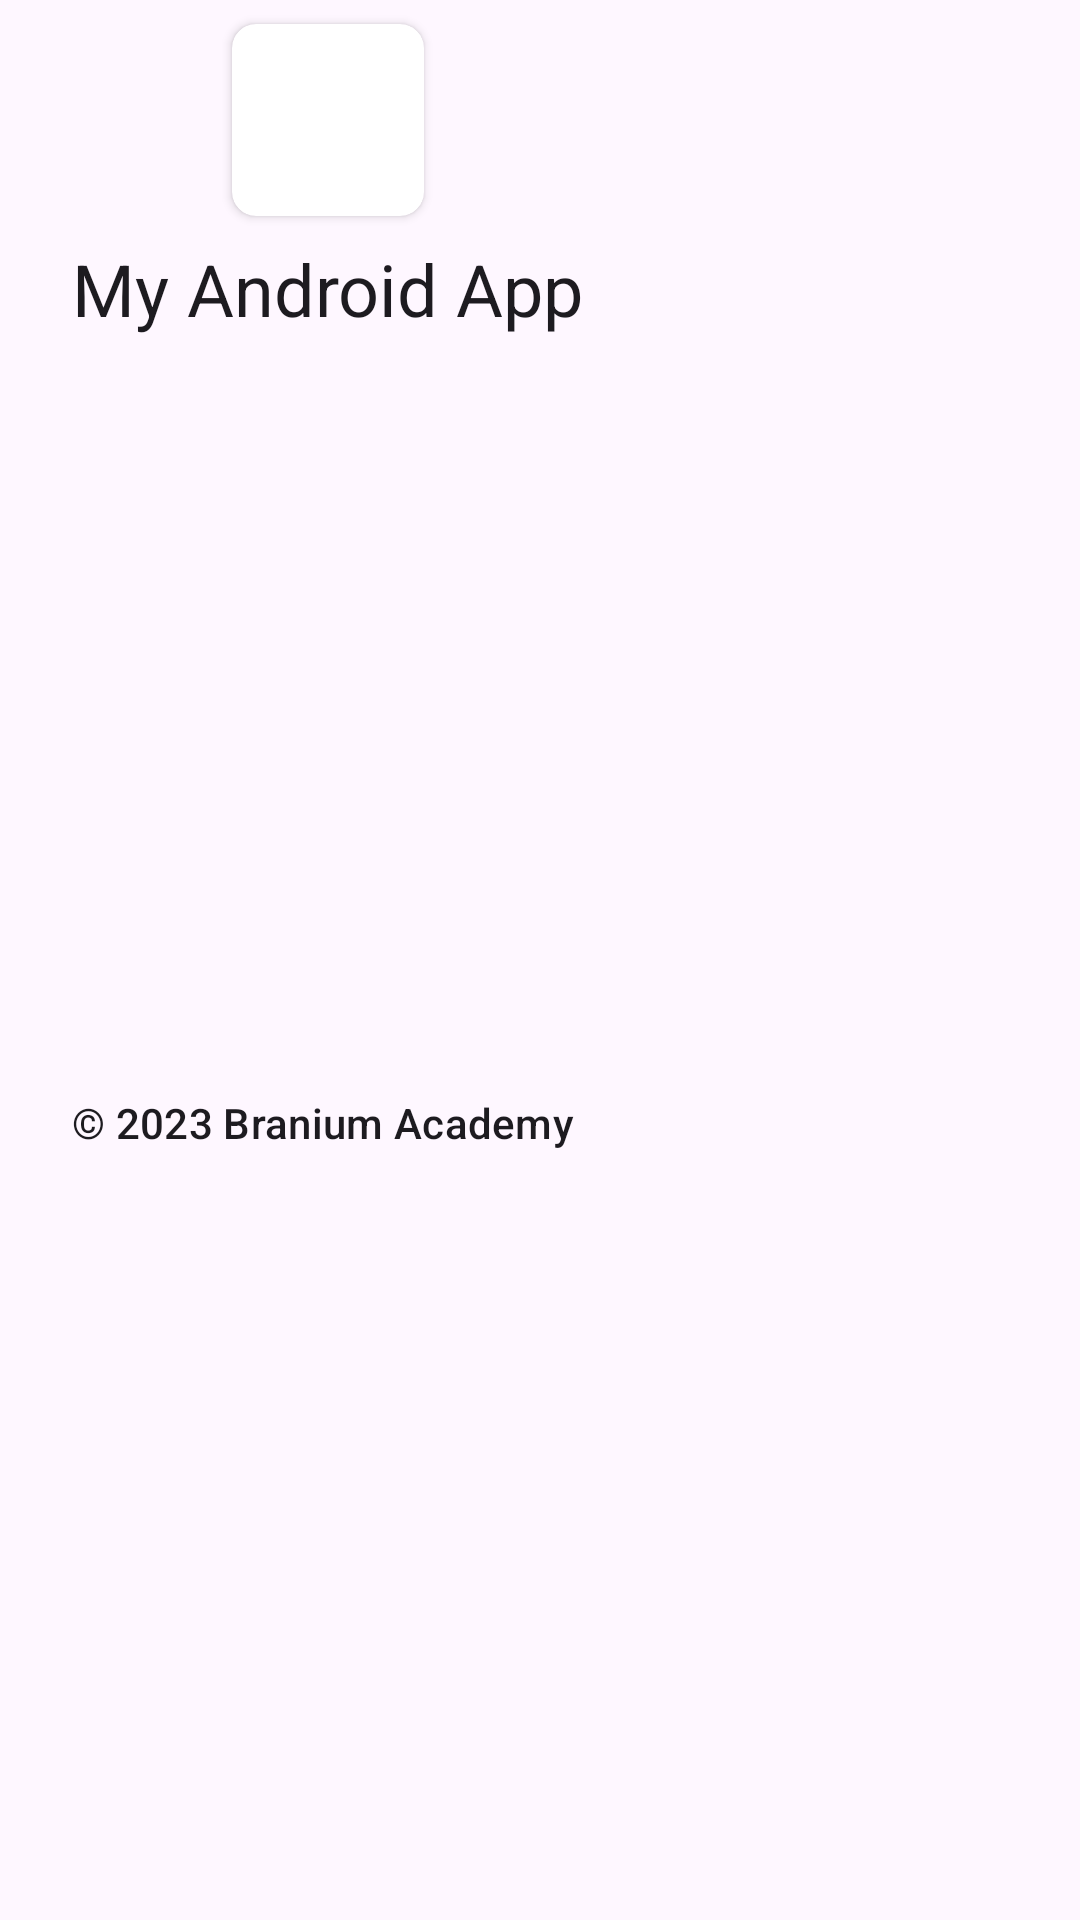

Here is an Android app screen rendered from its layout file. Give the layout XML and the strings, colors and styles it references.
<!-- AndroidManifest.xml: application theme Theme.Chapter14 -->
<!-- res/layout/layout_header_nav_drawer.xml -->
<?xml version="1.0" encoding="utf-8"?>
<androidx.constraintlayout.widget.ConstraintLayout xmlns:android="http://schemas.android.com/apk/res/android"
    xmlns:app="http://schemas.android.com/apk/res-auto"
    xmlns:tools="http://schemas.android.com/tools"
    android:layout_width="match_parent"
    android:layout_height="wrap_content">

    <TextView
        android:id="@+id/textView8"
        android:layout_width="wrap_content"
        android:layout_height="wrap_content"
        android:layout_marginStart="24dp"
        android:layout_marginTop="8dp"
        android:text="@string/title_my_android_app"
        android:textAppearance="?attr/textAppearanceHeadlineSmall"
        app:layout_constraintStart_toStartOf="parent"
        app:layout_constraintTop_toBottomOf="@+id/cardView8" />

    <TextView
        android:id="@+id/textView9"
        android:layout_width="wrap_content"
        android:layout_height="wrap_content"
        android:layout_marginTop="4dp"
        android:layout_marginBottom="8dp"
        android:text="@string/title_branium_academy"
        android:textAppearance="?attr/textAppearanceTitleSmall"
        app:layout_constraintBottom_toBottomOf="parent"
        app:layout_constraintStart_toStartOf="@+id/textView8"
        app:layout_constraintTop_toBottomOf="@+id/textView8" />

    <androidx.cardview.widget.CardView
        android:id="@+id/cardView8"
        android:layout_width="@dimen/logo_size"
        android:layout_height="@dimen/logo_size"
        android:layout_marginTop="8dp"
        app:cardCornerRadius="@dimen/card_corner_radius"
        app:layout_constraintEnd_toEndOf="@+id/textView8"
        app:layout_constraintStart_toStartOf="@+id/textView8"
        app:layout_constraintTop_toTopOf="parent">

        <ImageView
            android:id="@+id/imageView"
            android:layout_width="@dimen/logo_size"
            android:layout_height="@dimen/logo_size"
            app:srcCompat="@drawable/logo_ba"
            android:contentDescription="@string/des_ba_icon" />
    </androidx.cardview.widget.CardView>
</androidx.constraintlayout.widget.ConstraintLayout>
<!-- resources referenced by this layout -->
<resources>
  <dimen name="card_corner_radius">8dp</dimen>
  <dimen name="logo_size">64dp</dimen>
  <!-- drawable logo_ba: png bitmap (drawable-night, 36157 bytes) -->
  <string name="des_ba_icon">My App Icon</string>
  <string name="title_branium_academy">\u00a9 2023 Branium Academy</string>
  <string name="title_my_android_app">My Android App</string>
  <style name="Theme.Chapter14" parent="Base.Theme.Chapter14" />
  <style name="Base.Theme.Chapter14" parent="Theme.Material3.DayNight.NoActionBar">
          <item name="colorPrimary">@color/deep_purple_700</item>
          <item name="colorPrimaryDark">@color/black</item>
          <item name="colorPrimaryVariant">@color/deep_purple_700</item>
          <item name="actionBarStyle">@style/MyActionBar</item>
          <item name="android:statusBarColor">@color/deep_purple_400</item>too
          <item name="toolbarStyle">@style/MyToolBarStyle</item>
          <item name="android:navigationBarColor">@color/deep_purple_200</item>
          <item name="colorAccent">@color/white</item>
      </style>
  <color name="deep_purple_700">#FF512DA8</color>
  <color name="black">#FF000000</color>
  <style name="MyActionBar" parent="Widget.AppCompat.ActionBar">
          <item name="background">@color/deep_purple_200</item>
      </style>
  <color name="deep_purple_400">#FF7E57C2</color>
  <style name="MyToolBarStyle" parent="Widget.AppCompat.Toolbar">
          <item name="android:background">@color/deep_purple_200</item>
      </style>
  <color name="deep_purple_200">#FFB39DDB</color>
  <color name="white">#FFFFFFFF</color>
</resources>
